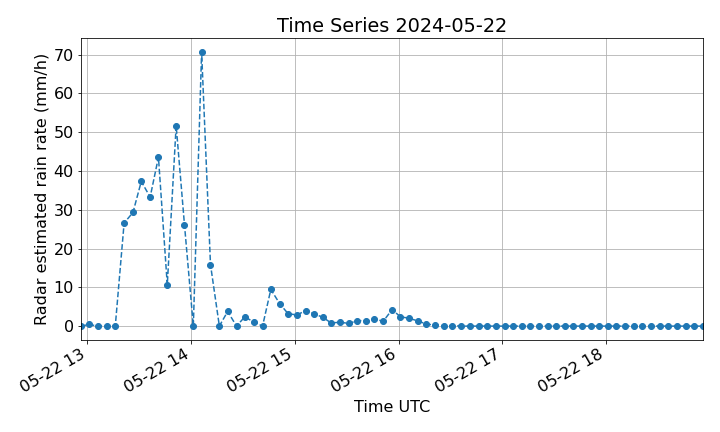

The data file committed next to this chart (first rows):
# Weather radar timeseries data file
# Comment lines are preceded by "#"
# Description:
# Time series of a weather radar data ov…
# Location [lon, lat, alt]: [8.997, 45.85, 346.6]
# Nominal antenna coordinates used [az, el, r]: [np.float64(148.5672777117633), np.float64(-3.0110005278516905), np.float64(24356.678521977537)]
# Data: Radar estimated rain rate (mm/h)
# Fill Value: -9999.0
# Start: 2024-05-22 12:56:13 UTC
#
date, az, el, r, value
2024-05-22 12:56:13.390000, 148.5, -0.1923, 24250, 0.0
2024-05-22 13:01:01.160000, 148.5, -0.1978, 24250, 0.4122
2024-05-22 13:06:08.560000, 148.5, -0.1978, 24250, 0.0
2024-05-22 13:11:16.890000, 148.5, -0.1923, 24250, 0.0
2024-05-22 13:16:05.660000, 148.5, -0.1978, 24250, 0.0
2024-05-22 13:21:12.720000, 148.5, -0.1923, 24250, 26.58
2024-05-22 13:26:20.740000, 148.5, -0.1978, 24250, 29.32
2024-05-22 13:31:08.930000, 148.5, -0.1978, 24250, 37.32
2024-05-22 13:36:16.830000, 148.5, -0.1923, 24250, 33.27
2024-05-22 13:41:04.700000, 148.5, -0.1978, 24250, 43.56
2024-05-22 13:46:11.880000, 148.5, -0.1923, 24250, 10.65
2024-05-22 13:51:19.880000, 148.5, -0.1978, 24250, 51.71
2024-05-22 13:56:07.670000, 148.5, -0.1978, 24250, 26.2
2024-05-22 14:01:15.620000, 148.5, -0.1923, 24250, 0.0
2024-05-22 14:06:03.390000, 148.5, -0.1978, 24250, 70.7
2024-05-22 14:11:11.400000, 148.5, -0.1923, 24250, 15.86
2024-05-22 14:16:19.940000, 148.5, -0.1978, 24250, 0.0
2024-05-22 14:21:07.550000, 148.5, -0.1978, 24250, 3.767
2024-05-22 14:26:15.610000, 148.5, -0.1923, 24250, 0.0
2024-05-22 14:31:03.610000, 148.5, -0.1978, 24250, 2.387
2024-05-22 14:36:11.670000, 148.5, -0.1923, 24250, 1.056
2024-05-22 14:41:19.290000, 148.5, -0.1978, 24250, 0.0
2024-05-22 14:46:06.440000, 148.5, -0.1978, 24250, 9.441
2024-05-22 14:51:15.500000, 148.5, -0.1923, 24250, 5.774
2024-05-22 14:56:03.220000, 148.5, -0.1978, 24250, 3.215
2024-05-22 15:01:11.150000, 148.5, -0.2087, 24250, 2.862
2024-05-22 15:06:18.940000, 148.5, -0.1978, 24250, 4.016
2024-05-22 15:11:07.050000, 148.5, -0.1978, 24250, 3.188
2024-05-22 15:16:14.710000, 148.5, -0.1923, 24250, 2.246
2024-05-22 15:21:02.620000, 148.5, -0.1978, 24250, 0.7959
2024-05-22 15:26:10.260000, 148.5, -0.1978, 24250, 1.003
2024-05-22 15:31:18.270000, 148.5, -0.1978, 24250, 0.6696
2024-05-22 15:36:06.890000, 148.5, -0.1978, 24250, 1.418
2024-05-22 15:41:14.670000, 148.5, -0.1923, 24250, 1.335
2024-05-22 15:46:02.260000, 148.5, -0.1978, 24250, 1.782
2024-05-22 15:51:10.110000, 148.5, -0.2087, 24250, 1.262
2024-05-22 15:56:18.250000, 148.5, -0.1978, 24250, 4.248
2024-05-22 16:01:05.980000, 148.5, -0.1978, 24250, 2.399
2024-05-22 16:06:14.050000, 148.5, -0.1923, 24250, 2.01
2024-05-22 16:11:01.900000, 148.5, -0.1978, 24250, 1.339
2024-05-22 16:16:10.100000, 148.5, -0.1978, 24250, 0.5321
2024-05-22 16:21:17.940000, 148.5, -0.1978, 24250, 0.2241
2024-05-22 16:26:05.610000, 148.5, -0.1978, 24250, 0.126
2024-05-22 16:31:13.390000, 148.5, -0.1923, 24250, 0.1059
2024-05-22 16:36:21.380000, 148.5, -0.1978, 24250, 0.0
2024-05-22 16:41:09.540000, 148.5, -0.2362, 24250, 0.0
2024-05-22 16:46:17.060000, 148.5, -0.1923, 24250, 0.0
2024-05-22 16:51:05, 148.5, -0.1978, 24250, 0.0
2024-05-22 16:56:12.720000, 148.5, -0.1923, 24250, 0.0
2024-05-22 17:01:20.720000, 148.5, -0.1978, 24250, 0.0
... 23 more rows
